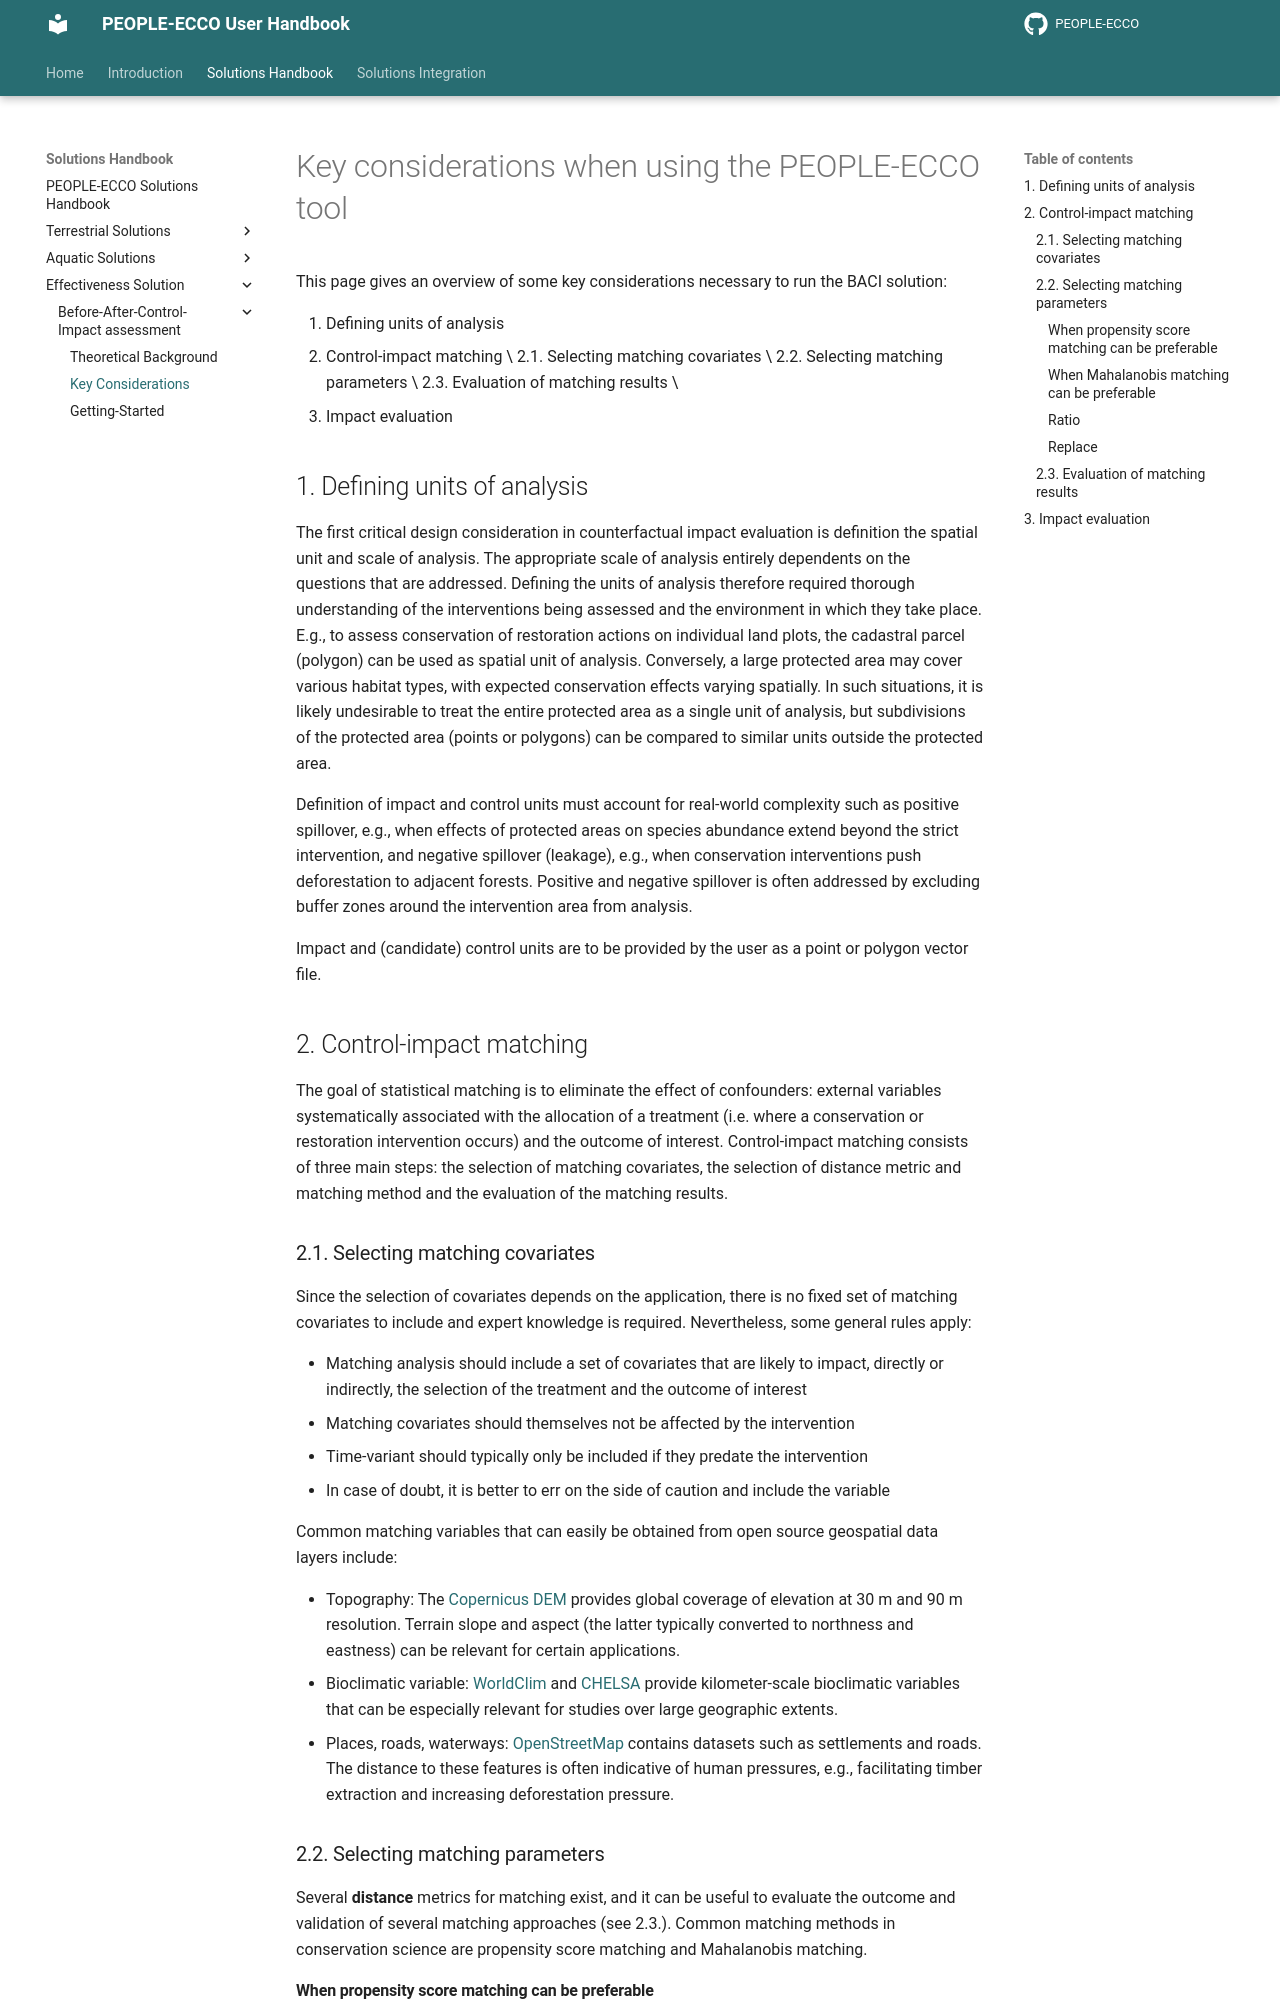

repository: PEOPLE-ECCO/PEOPLE-ECCO.github.io · page: handbook/effectiveness-solutions/BACI/key-considerations/index.html · generator: mkdocs

# Key considerations when using the PEOPLE-ECCO tool

This page gives an overview of some key considerations necessary to run the BACI solution:

1. Defining units of analysis
2. Control-impact matching \
2.1. Selecting matching covariates \
2.2. Selecting matching parameters \
2.3. Evaluation of matching results \
3. Impact evaluation

## 1. Defining units of analysis

The first critical design consideration in counterfactual impact evaluation is definition the spatial unit and scale of analysis. The appropriate scale of analysis entirely dependents on the questions that are addressed. 
Defining the units of analysis therefore required thorough understanding of the interventions being assessed and the environment in which they take place. E.g., to assess conservation of restoration actions on individual land plots, the cadastral parcel (polygon) can be used as spatial unit of analysis. Conversely, a large protected area may cover various habitat types, with expected conservation effects varying spatially. In such situations, it is likely undesirable to treat the entire protected area as a single unit of analysis, but subdivisions of the protected area (points or polygons) can be compared to similar units outside the protected area.


Definition of impact and control units must account for real-world complexity such as positive spillover, 
e.g., when effects of protected areas on species abundance extend beyond the strict intervention, and negative spillover (leakage), 
e.g., when conservation interventions push deforestation to adjacent forests. Positive and negative spillover is often addressed by excluding buffer zones around the intervention area from analysis. 

Impact and (candidate) control units are to be provided by the user as a point or polygon vector file.

## 2. Control-impact matching

The goal of statistical matching is to eliminate the effect of confounders: external variables systematically associated with the allocation of a treatment (i.e. where a conservation or restoration intervention occurs) and the outcome of interest. 
Control-impact matching consists of three main steps: the selection of matching covariates, the selection of distance metric and matching method and the evaluation of the matching results.

### 2.1. Selecting matching covariates
Since the selection of covariates depends on the application, there is no fixed set of matching covariates to include and expert knowledge is required. Nevertheless, some general rules apply: 

* Matching analysis should include a set of covariates that are likely to impact, directly or indirectly, the selection of the treatment and the outcome of interest
* Matching covariates should themselves not be affected by the intervention
* Time-variant should typically only be included if they predate the intervention
* In case of doubt, it is better to err on the side of caution and include the variable

Common matching variables that can easily be obtained from open source geospatial data layers include:

* Topography: The [Copernicus DEM](https://dataspace.copernicus.eu/explore-data/data-collections/copernicus-contributing-missions/collections-description/COP-DEM) provides global coverage of elevation at 30 m and 90 m resolution. Terrain slope and aspect (the latter typically converted to northness and eastness) can be relevant for certain applications.
* Bioclimatic variable: [WorldClim](https://www.worldclim.org/data/bioclim.html) and [CHELSA](https://www.chelsa-climate.org/datasets/chelsa\_bioclim) provide kilometer-scale bioclimatic variables that can be especially relevant for studies over large geographic extents.
* Places, roads, waterways: [OpenStreetMap](https://www.openstreetmap.org) contains datasets such as settlements and roads. The distance to these features is often indicative of human pressures, e.g., facilitating timber extraction and increasing deforestation pressure.

### 2.2. Selecting matching parameters

Several **distance** metrics for matching exist, and it can be useful to evaluate the outcome and validation of several matching approaches (see 2.3.). 
Common matching methods in conservation science are propensity score matching and Mahalanobis matching.
